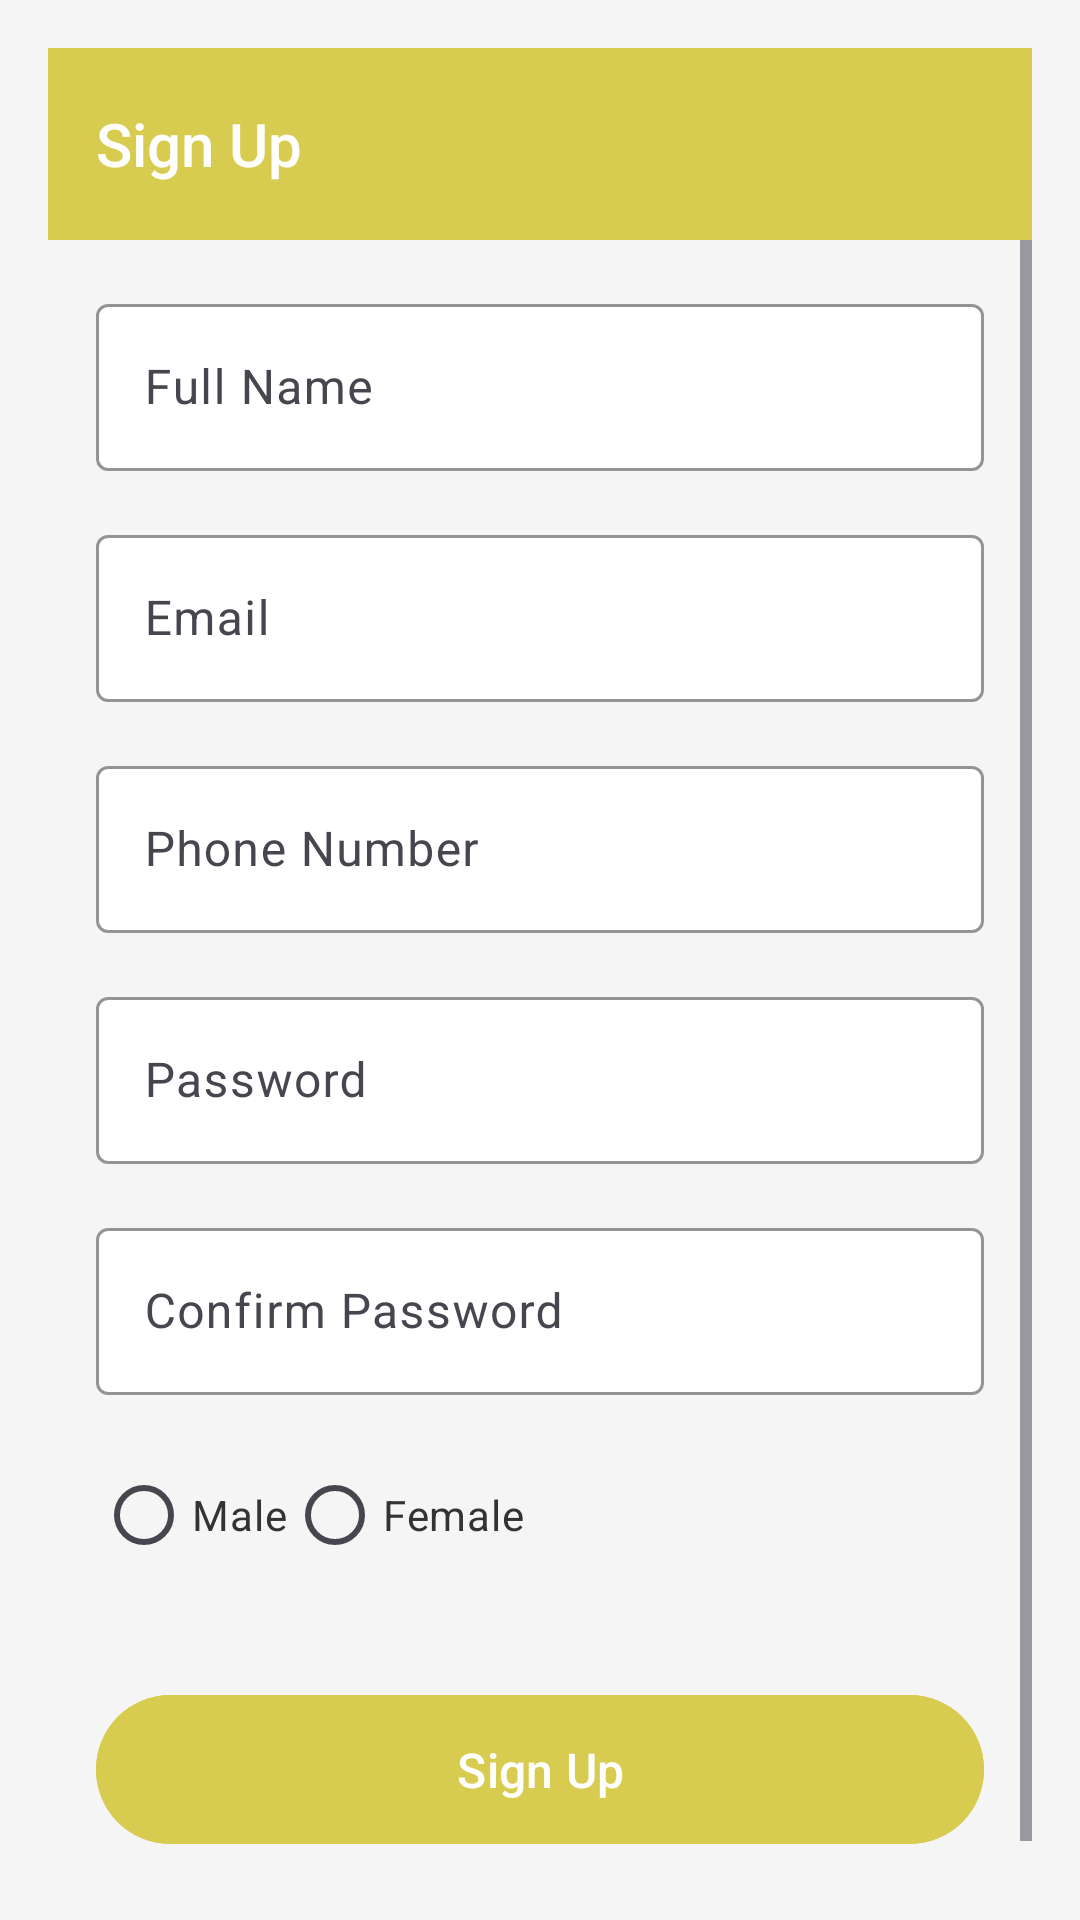

Here is an Android app screen rendered from its layout file. Give the layout XML and the strings, colors and styles it references.
<!-- AndroidManifest.xml: application theme Theme.DabaTaxi -->
<!-- res/layout/fragment_sign_up_cst.xml -->
<?xml version="1.0" encoding="utf-8"?>
<androidx.constraintlayout.widget.ConstraintLayout xmlns:android="http://schemas.android.com/apk/res/android"
    xmlns:tools="http://schemas.android.com/tools"
    android:layout_width="match_parent"
    android:layout_height="match_parent"
    xmlns:app="http://schemas.android.com/apk/res-auto"
    android:padding="16dp"
    android:background="#F5F5F5"
    tools:context=".Auth.Customer.SignUpCst">

    
    <ProgressBar
        android:id="@+id/progressBar"
        style="@android:style/Widget.ProgressBar.Small"
        android:layout_width="wrap_content"
        android:layout_height="wrap_content"
        android:visibility="gone"
        app:layout_constraintBottom_toBottomOf="parent"
        app:layout_constraintEnd_toEndOf="parent"
        app:layout_constraintStart_toStartOf="parent"
        app:layout_constraintTop_toTopOf="parent" />

    
    <com.google.android.material.appbar.AppBarLayout
        android:id="@+id/appBarLayout3"
        android:layout_width="match_parent"
        android:layout_height="wrap_content"
        android:theme="@style/ThemeOverlay.AppCompat.Dark.ActionBar"
        tools:ignore="MissingConstraints">

        <Toolbar
            android:layout_width="match_parent"
            android:layout_height="?attr/actionBarSize"
            android:background="@color/yellow"
            android:title="@string/sign_up"
            android:titleTextColor="#FFFFFF" />
    </com.google.android.material.appbar.AppBarLayout>

    <ScrollView
        android:layout_width="match_parent"
        android:layout_height="0dp"
        app:layout_constraintBottom_toBottomOf="parent"
        app:layout_constraintEnd_toEndOf="parent"
        app:layout_constraintStart_toStartOf="parent"
        app:layout_constraintTop_toBottomOf="@+id/appBarLayout3">

        <LinearLayout
            android:layout_width="match_parent"
            android:layout_height="wrap_content"
            android:orientation="vertical"
            android:padding="16dp">

            <com.google.android.material.textfield.TextInputLayout
                android:id="@+id/tilName"
                android:layout_width="match_parent"
                android:layout_height="wrap_content"
                android:layout_marginBottom="16dp"
                android:hint="@string/full_name"
                app:boxStrokeColor="#4A90E2"
            app:hintTextColor="#A9A9A9"
            app:boxBackgroundColor="#FFFFFF">

            <com.google.android.material.textfield.TextInputEditText
                android:id="@+id/edtName"
                android:layout_width="match_parent"
                android:layout_height="wrap_content"
                android:cursorVisible="true"
                android:textColor="#333333"
            android:textSize="16sp" />
        </com.google.android.material.textfield.TextInputLayout>

        <com.google.android.material.textfield.TextInputLayout
            android:id="@+id/tilEmail"
            android:layout_width="match_parent"
            android:layout_height="wrap_content"
            android:layout_marginBottom="16dp"
            android:hint="@string/email"
            app:boxStrokeColor="#4A90E2"
            app:hintTextColor="#A9A9A9"
            app:boxBackgroundColor="#FFFFFF">

            <com.google.android.material.textfield.TextInputEditText
                android:id="@+id/edtEmail"
                android:layout_width="match_parent"
                android:layout_height="wrap_content"
                android:cursorVisible="true"
                android:inputType="textEmailAddress"
                android:textColor="#333333"
                android:textSize="16sp" />
        </com.google.android.material.textfield.TextInputLayout>

        <com.google.android.material.textfield.TextInputLayout
            android:id="@+id/tilPhone"
            android:layout_width="match_parent"
            android:layout_height="wrap_content"
            android:layout_marginBottom="16dp"
            android:hint="@string/phone_number"
            app:boxStrokeColor="#4A90E2"
            app:hintTextColor="#A9A9A9"
            app:boxBackgroundColor="#FFFFFF">

            <com.google.android.material.textfield.TextInputEditText
                android:id="@+id/edtPhone"
                android:layout_width="match_parent"
                android:layout_height="wrap_content"
                android:cursorVisible="true"
                android:inputType="phone"
                android:textColor="#333333"
                android:textSize="16sp" />
        </com.google.android.material.textfield.TextInputLayout>

        <com.google.android.material.textfield.TextInputLayout
            android:id="@+id/tilPassword"
            android:layout_width="match_parent"
            android:layout_height="wrap_content"
            android:layout_marginBottom="16dp"
            android:hint="@string/password"
            app:boxStrokeColor="#4A90E2"
            app:hintTextColor="#A9A9A9"
            app:boxBackgroundColor="#FFFFFF">

            <com.google.android.material.textfield.TextInputEditText
                android:id="@+id/edtPassword"
                android:layout_width="match_parent"
                android:layout_height="wrap_content"
                android:cursorVisible="true"
                android:inputType="textPassword"
                android:textColor="#333333"
                android:textSize="16sp" />
        </com.google.android.material.textfield.TextInputLayout>

        
        <com.google.android.material.textfield.TextInputLayout
            android:id="@+id/tilConfirmPassword"
            android:layout_width="match_parent"
            android:layout_height="wrap_content"
            android:layout_marginBottom="16dp"
            android:hint="@string/confirm_password"
            app:boxStrokeColor="#4A90E2"
            app:hintTextColor="#A9A9A9"
            app:boxBackgroundColor="#FFFFFF">

            <com.google.android.material.textfield.TextInputEditText
                android:id="@+id/edtConfirmPassword"
                android:layout_width="match_parent"
                android:layout_height="wrap_content"
                android:cursorVisible="true"
                android:inputType="textPassword"
                android:textColor="#333333"
                android:textSize="16sp" />
        </com.google.android.material.textfield.TextInputLayout>
            <RadioGroup
            android:id="@+id/radioGender"
            android:layout_width="match_parent"
            android:layout_height="wrap_content"
            android:layout_marginBottom="16dp"
            android:orientation="horizontal">

            <RadioButton
                android:id="@+id/radioMale"
                android:layout_width="wrap_content"
                android:layout_height="wrap_content"
                android:text="@string/male"
                android:textColor="#333333" />

            <RadioButton
                android:id="@+id/radioFemale"
                android:layout_width="wrap_content"
                android:layout_height="wrap_content"
                android:text="@string/female"
                android:textColor="#333333" />
        </RadioGroup>

        <com.google.android.material.button.MaterialButton
            android:id="@+id/btnCreateAccount"
            android:layout_width="match_parent"
            android:layout_height="wrap_content"
            android:layout_marginTop="16dp"
            android:backgroundTint="@color/yellow"
            android:text="@string/sign_up"
            android:textColor="#FFFFFF"
            android:textSize="16sp"
            android:paddingTop="14dp"
            android:paddingBottom="14dp" />

        </LinearLayout>
    </ScrollView>

</androidx.constraintlayout.widget.ConstraintLayout>
<!-- resources referenced by this layout -->
<resources>
  <color name="yellow">#D7CC4F</color>
  <string name="confirm_password">Confirm Password</string>
  <string name="email">Email</string>
  <string name="female">Female</string>
  <string name="full_name">Full Name</string>
  <string name="male">Male</string>
  <string name="password">Password</string>
  <string name="phone_number">Phone Number</string>
  <string name="sign_up">Sign Up</string>
  <style name="Theme.DabaTaxi" parent="Base.Theme.DabaTaxi" />
  <style name="Base.Theme.DabaTaxi" parent="Theme.Material3.DayNight.NoActionBar">
          
          
          <item name="colorPrimary">@color/yellow</item>
          <item name="colorPrimaryVariant">@color/yellow</item>
          <item name="colorOnPrimary">@color/yellow</item>
          <item name="android:statusBarColor">@color/yellow</item>
  
      </style>
</resources>
